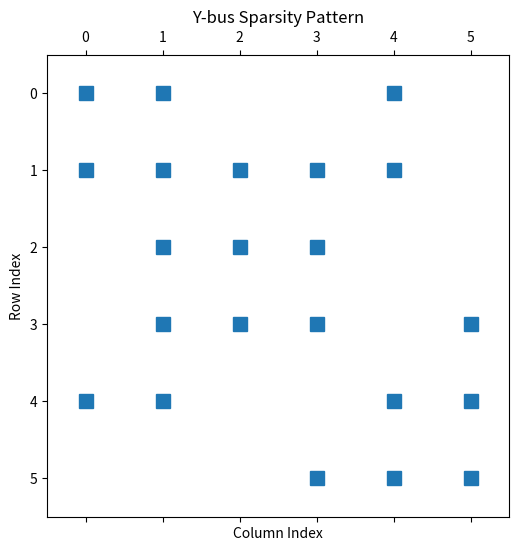
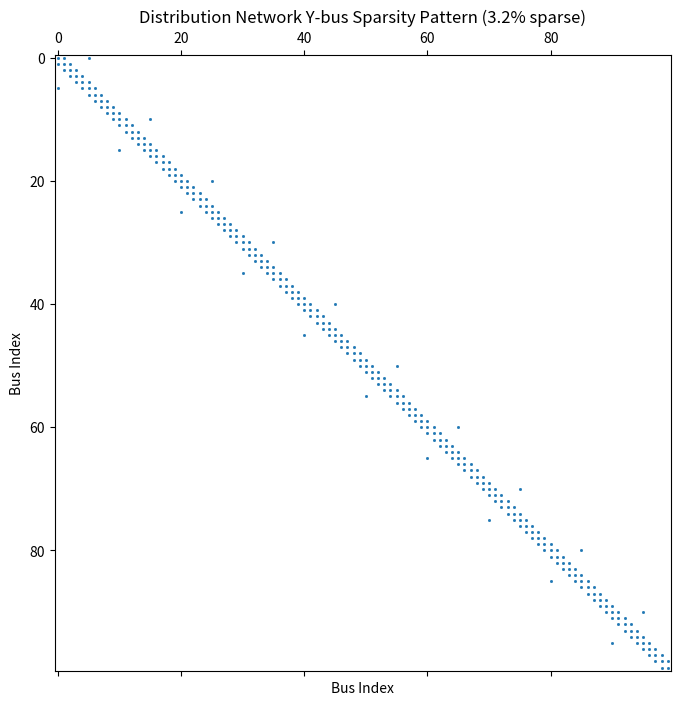

Recreate these plots in Python, in order. (Note: this script raises an exception after producing the figures.)
import numpy as np
import scipy.sparse as sp
from scipy.sparse import linalg as sp_linalg
import time
import matplotlib.pyplot as plt

# Set random seed for reproducibility
np.random.seed(42)

# Compare memory usage: dense vs sparse
# Simulate a power system network matrix
n_buses = 1000
avg_connections = 3  # Average connections per bus

# Create a sparse connection pattern
# Each bus connects to avg_connections other buses
connections = []
for i in range(n_buses):
    # Connect to nearby buses
    for j in range(1, avg_connections + 1):
        if i + j < n_buses:
            connections.append((i, i + j))
            connections.append((i + j, i))  # Symmetric

# Remove duplicates
connections = list(set(connections))
n_connections = len(connections)

print(f"Network Statistics:")
print(f"Number of buses: {n_buses}")
print(f"Number of connections: {n_connections}")
print(f"Sparsity: {n_connections / (n_buses * n_buses) * 100:.2f}%")

# Create dense matrix
dense_matrix = np.zeros((n_buses, n_buses))
for i, j in connections:
    dense_matrix[i, j] = np.random.uniform(0.01, 0.1)

# Create sparse matrix
row_ind = [c[0] for c in connections]
col_ind = [c[1] for c in connections]
data = np.random.uniform(0.01, 0.1, n_connections)
sparse_matrix = sp.csr_matrix((data, (row_ind, col_ind)), 
                             shape=(n_buses, n_buses))

# Compare memory usage
dense_memory = dense_matrix.nbytes / 1024 / 1024  # MB
sparse_memory = (sparse_matrix.data.nbytes + 
                sparse_matrix.indices.nbytes + 
                sparse_matrix.indptr.nbytes) / 1024 / 1024  # MB

print(f"\nMemory Usage:")
print(f"Dense matrix: {dense_memory:.2f} MB")
print(f"Sparse matrix: {sparse_memory:.2f} MB")
print(f"Memory savings: {(1 - sparse_memory/dense_memory)*100:.1f}%")

# Different sparse matrix formats for different purposes
# Small example for visualization
n = 5
# Y-bus like structure: diagonal dominant with few off-diagonal elements
row = [0, 0, 1, 1, 1, 2, 2, 2, 3, 3, 3, 4, 4]
col = [0, 1, 0, 1, 2, 1, 2, 3, 2, 3, 4, 3, 4]
data = [3, -1, -1, 4, -2, -2, 5, -1, -1, 4, -2, -2, 3]

# Create different formats
coo = sp.coo_matrix((data, (row, col)), shape=(n, n))
csr = coo.tocsr()  # Compressed Sparse Row
csc = coo.tocsc()  # Compressed Sparse Column
dok = coo.todok()  # Dictionary of Keys
lil = coo.tolil()  # List of Lists

print("Sparse Matrix Formats:")
print("\n1. COO (Coordinate) Format:")
print(f"   Data: {coo.data}")
print(f"   Row indices: {coo.row}")
print(f"   Col indices: {coo.col}")

print("\n2. CSR (Compressed Sparse Row) Format:")
print(f"   Data: {csr.data}")
print(f"   Indices: {csr.indices}")
print(f"   Indptr: {csr.indptr}")

print("\n3. DOK (Dictionary of Keys) Format:")
print(f"   Dictionary: {dict(dok)}")

print("\nDense representation:")
print(csr.toarray())

# Format comparison for different operations
print("\nBest format for different operations:")
print("- Matrix construction: COO or DOK")
print("- Matrix-vector multiplication: CSR or CSC")
print("- Row slicing: CSR")
print("- Column slicing: CSC")
print("- Element-wise operations: COO")

# Building Y-bus matrix incrementally
# Typical pattern in power system analysis

def build_ybus_sparse(bus_data, branch_data):
    """
    Build Y-bus matrix using sparse format.
    bus_data: list of bus indices
    branch_data: list of (from_bus, to_bus, admittance)
    """
    n = len(bus_data)
    
    # Use DOK format for incremental construction
    ybus = sp.dok_matrix((n, n), dtype=complex)
    
    # Add branch admittances
    for from_bus, to_bus, y in branch_data:
        # Off-diagonal elements
        ybus[from_bus, to_bus] -= y
        ybus[to_bus, from_bus] -= y
        # Diagonal elements
        ybus[from_bus, from_bus] += y
        ybus[to_bus, to_bus] += y
    
    # Convert to CSR for efficient operations
    return ybus.tocsr()

# Example: 6-bus system
buses = list(range(6))
branches = [
    (0, 1, 2.0 - 6.0j),
    (0, 4, 1.0 - 3.0j),
    (1, 2, 1.5 - 4.5j),
    (1, 3, 1.0 - 3.0j),
    (1, 4, 0.5 - 1.5j),
    (2, 3, 2.0 - 6.0j),
    (3, 5, 1.0 - 3.0j),
    (4, 5, 1.5 - 4.5j)
]

ybus_sparse = build_ybus_sparse(buses, branches)

print("Y-bus matrix (sparse):")
print(f"Shape: {ybus_sparse.shape}")
print(f"Non-zero elements: {ybus_sparse.nnz}")
print(f"Sparsity: {ybus_sparse.nnz / (ybus_sparse.shape[0]**2) * 100:.1f}%")

# Visualize sparsity pattern
plt.figure(figsize=(6, 6))
plt.spy(ybus_sparse, markersize=10)
plt.title('Y-bus Sparsity Pattern')
plt.xlabel('Column Index')
plt.ylabel('Row Index')
plt.show()

# Show a few elements
print("\nSample elements:")
print(f"Y[0,0] = {ybus_sparse[0,0]:.3f}")
print(f"Y[0,1] = {ybus_sparse[0,1]:.3f}")
print(f"Y[1,1] = {ybus_sparse[1,1]:.3f}")

# Solution to Exercise 1
n_buses = 100

# Generate branch data
branches = []

# Main feeder connections
for i in range(n_buses - 1):
    r = np.random.uniform(0.01, 0.05)
    x = np.random.uniform(0.03, 0.10)
    z = r + 1j*x
    y = 1/z  # Admittance
    branches.append((i, i+1, y))

# Lateral connections
for i in range(0, n_buses-5, 10):
    r = np.random.uniform(0.01, 0.05)
    x = np.random.uniform(0.03, 0.10)
    z = r + 1j*x
    y = 1/z
    branches.append((i, i+5, y))

print(f"Distribution Network:")
print(f"Number of buses: {n_buses}")
print(f"Number of branches: {len(branches)}")

# Build Y-bus matrix
ybus = sp.dok_matrix((n_buses, n_buses), dtype=complex)

for from_bus, to_bus, y in branches:
    ybus[from_bus, to_bus] -= y
    ybus[to_bus, from_bus] -= y
    ybus[from_bus, from_bus] += y
    ybus[to_bus, to_bus] += y

# Convert to CSR
ybus_csr = ybus.tocsr()

# Analyze sparsity
nnz = ybus_csr.nnz
total_elements = n_buses * n_buses
sparsity = nnz / total_elements * 100

print(f"\nSparsity Analysis:")
print(f"Non-zero elements: {nnz}")
print(f"Total elements: {total_elements}")
print(f"Sparsity: {sparsity:.2f}%")
print(f"Average connections per bus: {nnz / n_buses:.1f}")

# Memory comparison
# Dense matrix
dense_size = n_buses * n_buses * 16  # 16 bytes for complex128
# Sparse matrix (approximate)
sparse_size = nnz * 16 + nnz * 4 + (n_buses + 1) * 4  # data + indices + indptr

print(f"\nMemory Usage:")
print(f"Dense matrix: {dense_size / 1024:.1f} KB")
print(f"Sparse matrix: {sparse_size / 1024:.1f} KB")
print(f"Memory savings: {(1 - sparse_size/dense_size)*100:.1f}%")

# Visualize sparsity pattern
plt.figure(figsize=(8, 8))
plt.spy(ybus_csr, markersize=1)
plt.title(f'Distribution Network Y-bus Sparsity Pattern ({sparsity:.1f}% sparse)')
plt.xlabel('Bus Index')
plt.ylabel('Bus Index')
plt.show()

# Compare sparse vs dense matrix-vector multiplication
# This is fundamental for power flow iterations

# Create a larger test case
n = 500
density = 0.01  # 1% non-zero elements

# Generate random sparse matrix
A_sparse = sp.random(n, n, density=density, format='csr')
A_dense = A_sparse.toarray()

# Random vector
x = np.random.randn(n)

# Time sparse multiplication
start = time.time()
for _ in range(100):
    y_sparse = A_sparse @ x
sparse_time = time.time() - start

# Time dense multiplication
start = time.time()
for _ in range(100):
    y_dense = A_dense @ x
dense_time = time.time() - start

print(f"Matrix-Vector Multiplication ({n}×{n} matrix, {density*100:.1f}% density):")
print(f"Sparse: {sparse_time*1000:.2f} ms")
print(f"Dense: {dense_time*1000:.2f} ms")
print(f"Speedup: {dense_time/sparse_time:.1f}x")
print(f"\nResults match: {np.allclose(y_sparse, y_dense)}")

# Analyze operation count
flops_dense = 2 * n * n  # Multiplications and additions
flops_sparse = 2 * A_sparse.nnz
print(f"\nOperation count:")
print(f"Dense: {flops_dense:,} FLOPs")
print(f"Sparse: {flops_sparse:,} FLOPs")
print(f"Reduction: {(1 - flops_sparse/flops_dense)*100:.1f}%")

# Solving Ax = b with sparse matrices
# Essential for power flow and state estimation

# Create a symmetric positive definite sparse matrix
# (like those in power system optimization)
n = 200
# Create a random sparse matrix
A_temp = sp.random(n, n, density=0.05, format='csr')
# Make it symmetric positive definite
A_sparse = A_temp @ A_temp.T + sp.eye(n) * 10
A_dense = A_sparse.toarray()

# Right-hand side
b = np.random.randn(n)

# Method 1: Direct sparse solver
start = time.time()
x_sparse_direct = sp_linalg.spsolve(A_sparse, b)
time_sparse_direct = time.time() - start

# Method 2: Sparse LU decomposition
start = time.time()
lu = sp_linalg.splu(A_sparse.tocsc())
x_sparse_lu = lu.solve(b)
time_sparse_lu = time.time() - start

# Method 3: Dense solver (for comparison)
start = time.time()
x_dense = np.linalg.solve(A_dense, b)
time_dense = time.time() - start

print(f"Solving {n}×{n} linear system:")
print(f"Sparse direct: {time_sparse_direct*1000:.2f} ms")
print(f"Sparse LU: {time_sparse_lu*1000:.2f} ms")
print(f"Dense: {time_dense*1000:.2f} ms")
print(f"\nSpeedup (sparse direct vs dense): {time_dense/time_sparse_direct:.1f}x")

# Verify solutions
print(f"\nSolution verification:")
print(f"Sparse direct vs dense: {np.allclose(x_sparse_direct, x_dense)}")
print(f"Sparse LU vs dense: {np.allclose(x_sparse_lu, x_dense)}")

# Residual analysis
residual_sparse = np.linalg.norm(A_sparse @ x_sparse_direct - b)
residual_dense = np.linalg.norm(A_dense @ x_dense - b)
print(f"\nResiduals:")
print(f"Sparse: {residual_sparse:.2e}")
print(f"Dense: {residual_dense:.2e}")

# Iterative methods for very large systems
# Used when direct methods become impractical

# Create a larger system
n = 1000
# Diagonally dominant sparse matrix (convergence guaranteed)
A = sp.random(n, n, density=0.01, format='csr')
A = A @ A.T  # Make symmetric
A = A + sp.eye(n) * (np.abs(A).sum(axis=1).max() + 1)  # Ensure diagonal dominance

b = np.random.randn(n)

# Compare different iterative methods
methods = [
    ('CG', sp_linalg.cg),         # Conjugate Gradient
    ('GMRES', sp_linalg.gmres),   # Generalized Minimal Residual
    ('BiCGSTAB', sp_linalg.bicgstab)  # Bi-Conjugate Gradient Stabilized
]

print(f"Iterative Solvers for {n}×{n} system:")
print(f"Matrix density: {A.nnz / (n*n) * 100:.2f}%\n")

x_ref = sp_linalg.spsolve(A, b)  # Reference solution

for name, solver in methods:
    start = time.time()
    x, info = solver(A, b, tol=1e-8, maxiter=100)
    elapsed = time.time() - start
    
    if info == 0:
        error = np.linalg.norm(x - x_ref) / np.linalg.norm(x_ref)
        residual = np.linalg.norm(A @ x - b)
        print(f"{name:10s}: {elapsed*1000:6.2f} ms, error: {error:.2e}, residual: {residual:.2e}")
    else:
        print(f"{name:10s}: Failed to converge (info={info})")

# Demonstrate preconditioning effect
print("\nWith Preconditioning:")
# Simple diagonal preconditioner
M = sp.diags(1.0 / A.diagonal())

start = time.time()
x_precond, info = sp_linalg.cg(A, b, M=M, tol=1e-8, maxiter=100)
elapsed_precond = time.time() - start

if info == 0:
    error = np.linalg.norm(x_precond - x_ref) / np.linalg.norm(x_ref)
    print(f"CG with preconditioner: {elapsed_precond*1000:.2f} ms, error: {error:.2e}")

# Solution to Exercise 2
np.random.seed(123)
n_buses = 50
avg_connections = 3

# Create random connections
connections = set()
for i in range(n_buses):
    # Connect to random buses
    n_conn = np.random.poisson(avg_connections)
    for _ in range(n_conn):
        j = np.random.randint(0, n_buses)
        if i != j:
            connections.add((min(i,j), max(i,j)))

connections = list(connections)
print(f"DC Power Flow Problem:")
print(f"Buses: {n_buses}")
print(f"Lines: {len(connections)}")

# Build B matrix
B = sp.dok_matrix((n_buses, n_buses))

for i, j in connections:
    b_ij = np.random.uniform(5, 20)  # Susceptance
    B[i, j] -= b_ij
    B[j, i] -= b_ij
    B[i, i] += b_ij
    B[j, j] += b_ij

B = B.tocsr()

# Power injections (exclude slack bus)
P = np.random.uniform(-1, 1, n_buses)
P[0] = 0  # Slack bus

# Remove slack bus from system
B_reduced = B[1:, 1:]
P_reduced = P[1:]

print(f"\nSystem matrix: {B_reduced.shape}")
print(f"Sparsity: {B_reduced.nnz / (B_reduced.shape[0]**2) * 100:.1f}%")

# Method 1: Direct solver
start = time.time()
theta_direct = sp_linalg.spsolve(B_reduced, P_reduced)
time_direct = time.time() - start

# Method 2: CG solver
start = time.time()
theta_cg, info_cg = sp_linalg.cg(B_reduced, P_reduced, tol=1e-10)
time_cg = time.time() - start

# Method 3: LU decomposition
start = time.time()
lu = sp_linalg.splu(B_reduced.tocsc())
theta_lu = lu.solve(P_reduced)
time_lu = time.time() - start

print(f"\nSolution times:")
print(f"Direct: {time_direct*1000:.3f} ms")
print(f"CG: {time_cg*1000:.3f} ms (converged: {info_cg == 0})")
print(f"LU: {time_lu*1000:.3f} ms")

# Verify solutions
print(f"\nSolution verification:")
print(f"Direct vs CG: max diff = {np.max(np.abs(theta_direct - theta_cg)):.2e}")
print(f"Direct vs LU: max diff = {np.max(np.abs(theta_direct - theta_lu)):.2e}")

# Check power balance
theta_full = np.zeros(n_buses)
theta_full[1:] = theta_direct

# Calculate flows and verify power balance
P_calc = B @ theta_full
P[0] = P_calc[0]  # Slack bus power

print(f"\nPower balance check:")
print(f"Total generation: {P[P>0].sum():.3f} p.u.")
print(f"Total load: {-P[P<0].sum():.3f} p.u.")
print(f"Mismatch: {P.sum():.2e} p.u.")

# LU factorization for repeated solutions
# Common in power flow where we solve with same matrix, different RHS

# Create a test matrix (simplified Y-bus)
n = 10
Y = sp.random(n, n, density=0.3, format='csr')
Y = Y + Y.T  # Make symmetric
Y = Y + sp.eye(n) * 5  # Ensure non-singular

# Multiple right-hand sides (different current injections)
n_cases = 100
I_injections = np.random.randn(n, n_cases) + 1j * np.random.randn(n, n_cases)

print("Solving multiple right-hand sides:")
print(f"Matrix size: {n}×{n}")
print(f"Number of RHS vectors: {n_cases}\n")

# Method 1: Solve each independently
start = time.time()
V_independent = np.zeros((n, n_cases), dtype=complex)
for i in range(n_cases):
    V_independent[:, i] = sp_linalg.spsolve(Y, I_injections[:, i])
time_independent = time.time() - start

# Method 2: LU factorization once, solve multiple times
start = time.time()
lu = sp_linalg.splu(Y.tocsc())
time_factor = time.time() - start

start = time.time()
V_lu = np.zeros((n, n_cases), dtype=complex)
for i in range(n_cases):
    V_lu[:, i] = lu.solve(I_injections[:, i])
time_solve = time.time() - start

print(f"Independent solutions: {time_independent*1000:.1f} ms")
print(f"LU factorization: {time_factor*1000:.1f} ms")
print(f"LU back-substitution: {time_solve*1000:.1f} ms")
print(f"Total LU time: {(time_factor + time_solve)*1000:.1f} ms")
print(f"\nSpeedup: {time_independent/(time_factor + time_solve):.1f}x")

# Verify results
print(f"\nResults match: {np.allclose(V_independent, V_lu)}")

# Analyze LU factors
print(f"\nLU factorization analysis:")
print(f"Original matrix non-zeros: {Y.nnz}")
print(f"L factor non-zeros: {lu.L.nnz}")
print(f"U factor non-zeros: {lu.U.nnz}")
print(f"Fill-in: {(lu.L.nnz + lu.U.nnz - Y.nnz) / Y.nnz * 100:.1f}%")

# Understanding condition numbers and their impact
# Important for power flow convergence

# Create matrices with different condition numbers
n = 50

# Well-conditioned matrix
A_good = sp.random(n, n, density=0.1)
A_good = A_good @ A_good.T + sp.eye(n) * 10

# Poorly-conditioned matrix
A_bad = sp.random(n, n, density=0.1)
A_bad = A_bad @ A_bad.T + sp.eye(n) * 0.001

# Calculate condition numbers
cond_good = np.linalg.cond(A_good.toarray())
cond_bad = np.linalg.cond(A_bad.toarray())

print("Matrix Conditioning Analysis:")
print(f"Well-conditioned matrix: κ = {cond_good:.2e}")
print(f"Poorly-conditioned matrix: κ = {cond_bad:.2e}")

# Test sensitivity to perturbations
b = np.random.randn(n)
x_good = sp_linalg.spsolve(A_good, b)
x_bad = sp_linalg.spsolve(A_bad, b)

# Add small perturbation to b
delta_b = np.random.randn(n) * 1e-6
b_perturbed = b + delta_b

x_good_pert = sp_linalg.spsolve(A_good, b_perturbed)
x_bad_pert = sp_linalg.spsolve(A_bad, b_perturbed)

# Calculate relative changes
rel_change_b = np.linalg.norm(delta_b) / np.linalg.norm(b)
rel_change_x_good = np.linalg.norm(x_good_pert - x_good) / np.linalg.norm(x_good)
rel_change_x_bad = np.linalg.norm(x_bad_pert - x_bad) / np.linalg.norm(x_bad)

print(f"\nPerturbation Analysis:")
print(f"Relative change in b: {rel_change_b:.2e}")
print(f"Relative change in x (good): {rel_change_x_good:.2e}")
print(f"Relative change in x (bad): {rel_change_x_bad:.2e}")
print(f"\nAmplification factor (good): {rel_change_x_good/rel_change_b:.1f}")
print(f"Amplification factor (bad): {rel_change_x_bad/rel_change_b:.1f}")

# Iterative refinement for ill-conditioned systems
def iterative_refinement(A, b, x0, max_iter=5):
    """Improve solution accuracy through iterative refinement"""
    x = x0.copy()
    for i in range(max_iter):
        r = b - A @ x
        delta_x = sp_linalg.spsolve(A, r)
        x = x + delta_x
        if np.linalg.norm(delta_x) < 1e-10:
            break
    return x, i+1

# Apply to poorly-conditioned system
x_refined, iterations = iterative_refinement(A_bad, b, x_bad)
residual_original = np.linalg.norm(A_bad @ x_bad - b)
residual_refined = np.linalg.norm(A_bad @ x_refined - b)

print(f"\nIterative Refinement:")
print(f"Original residual: {residual_original:.2e}")
print(f"Refined residual: {residual_refined:.2e}")
print(f"Improvement factor: {residual_original/residual_refined:.1f}")
print(f"Iterations: {iterations}")

# Eigenvalue analysis for system stability
# Used in small-signal stability studies

# Create a state matrix for a simple power system model
# 2-state model per generator: angle and speed
n_gen = 3
n_states = 2 * n_gen

# System parameters
H = np.array([5.0, 4.0, 3.0])  # Inertia constants
D = np.array([1.0, 0.8, 1.2])  # Damping coefficients

# Simplified state matrix (demonstration)
A = np.zeros((n_states, n_states))

# Fill state matrix
for i in range(n_gen):
    # Speed-angle relationship
    A[2*i, 2*i+1] = 377.0  # 2*pi*60 rad/s
    # Damping
    A[2*i+1, 2*i+1] = -D[i] / (2*H[i])
    # Synchronizing torque (simplified)
    A[2*i+1, 2*i] = -1.0 / (2*H[i])

# Add coupling between generators
coupling = 0.5
for i in range(n_gen):
    for j in range(n_gen):
        if i != j:
            A[2*i+1, 2*j] = coupling / (2*H[i])

print("Small-Signal Stability Analysis")
print(f"System: {n_gen} generators, {n_states} states\n")

# Calculate eigenvalues
eigenvalues, eigenvectors = np.linalg.eig(A)

# Analyze stability
print("Eigenvalue Analysis:")
print("Mode   Real Part   Imag Part   Frequency(Hz)   Damping(%)   Stability")
print("=" * 70)

for i, eigval in enumerate(eigenvalues):
    real_part = eigval.real
    imag_part = eigval.imag
    
    if abs(imag_part) > 1e-6:  # Oscillatory mode
        frequency = abs(imag_part) / (2 * np.pi)
        damping = -real_part / abs(eigval) * 100
        stability = "Stable" if real_part < 0 else "UNSTABLE"
    else:  # Non-oscillatory mode
        frequency = 0
        damping = 100 if real_part < 0 else 0
        stability = "Stable" if real_part < 0 else "UNSTABLE"
    
    print(f"{i+1:4d}   {real_part:9.4f}   {imag_part:9.4f}   {frequency:11.3f}   "
          f"{damping:9.1f}   {stability}")

# Participation factors
print("\nParticipation Factors (dominant modes):")
# Find oscillatory modes
osc_modes = np.where(np.abs(eigenvalues.imag) > 1e-6)[0]

if len(osc_modes) > 0:
    mode = osc_modes[0]  # First oscillatory mode
    eigvec = eigenvectors[:, mode]
    
    # Normalize by maximum
    participation = np.abs(eigvec) / np.max(np.abs(eigvec))
    
    print(f"\nMode {mode+1} participation:")
    for i in range(n_gen):
        angle_part = participation[2*i]
        speed_part = participation[2*i+1]
        print(f"Generator {i+1}: angle={angle_part:.3f}, speed={speed_part:.3f}")

# Solution to Exercise 3
# Single machine infinite bus model
# States: [delta, omega] (angle and speed deviation)

# Fixed parameters
H = 5.0  # Inertia constant
omega_s = 377.0  # Synchronous speed (rad/s)
P_max = 1.0  # Maximum power transfer
delta_0 = np.pi/6  # Initial operating angle (30 degrees)

# Linearized synchronizing torque coefficient
K_s = P_max * np.cos(delta_0)

# Vary damping
D_values = np.linspace(0.5, 2.0, 50)
eigenvalues_all = []

for D in D_values:
    # State matrix
    A = np.array([
        [0, omega_s],
        [-K_s/(2*H), -D/(2*H)]
    ])
    
    eigvals = np.linalg.eigvals(A)
    eigenvalues_all.append(eigvals)

eigenvalues_all = np.array(eigenvalues_all)

# Plot eigenvalue trajectories
plt.figure(figsize=(10, 8))

# Plot in complex plane
plt.subplot(2, 2, 1)
plt.plot(eigenvalues_all[:, 0].real, eigenvalues_all[:, 0].imag, 'b-', linewidth=2)
plt.plot(eigenvalues_all[:, 1].real, eigenvalues_all[:, 1].imag, 'r-', linewidth=2)
plt.axhline(y=0, color='k', linestyle='--', alpha=0.3)
plt.axvline(x=0, color='k', linestyle='--', alpha=0.3)
plt.xlabel('Real Part')
plt.ylabel('Imaginary Part')
plt.title('Eigenvalue Trajectories')
plt.grid(True, alpha=0.3)

# Damping ratio vs D
plt.subplot(2, 2, 2)
damping_ratios = []
frequencies = []

for eigvals in eigenvalues_all:
    if np.abs(eigvals[0].imag) > 1e-6:  # Oscillatory
        damping_ratio = -eigvals[0].real / np.abs(eigvals[0])
        frequency = np.abs(eigvals[0].imag) / (2 * np.pi)
    else:  # Critically or over-damped
        damping_ratio = 1.0
        frequency = 0
    damping_ratios.append(damping_ratio)
    frequencies.append(frequency)

plt.plot(D_values, damping_ratios, 'g-', linewidth=2)
plt.axhline(y=0.707, color='r', linestyle='--', label='ζ = 0.707')
plt.xlabel('Damping Coefficient D')
plt.ylabel('Damping Ratio ζ')
plt.title('Damping Ratio vs Damping Coefficient')
plt.grid(True, alpha=0.3)
plt.legend()

# Frequency vs D
plt.subplot(2, 2, 3)
plt.plot(D_values, frequencies, 'm-', linewidth=2)
plt.xlabel('Damping Coefficient D')
plt.ylabel('Oscillation Frequency (Hz)')
plt.title('Natural Frequency vs Damping')
plt.grid(True, alpha=0.3)

# Real parts vs D
plt.subplot(2, 2, 4)
plt.plot(D_values, eigenvalues_all[:, 0].real, 'b-', linewidth=2, label='λ₁')
plt.plot(D_values, eigenvalues_all[:, 1].real, 'r-', linewidth=2, label='λ₂')
plt.axhline(y=0, color='k', linestyle='--', alpha=0.3)
plt.xlabel('Damping Coefficient D')
plt.ylabel('Real Part of Eigenvalue')
plt.title('Stability vs Damping')
plt.grid(True, alpha=0.3)
plt.legend()

plt.tight_layout()
plt.show()

# Find critical damping
critical_idx = np.where(np.array(frequencies) < 0.01)[0]
if len(critical_idx) > 0:
    D_critical = D_values[critical_idx[0]]
    print(f"Critical damping occurs at D ≈ {D_critical:.3f}")
    
    # Theoretical critical damping
    D_critical_theory = 2 * np.sqrt(2 * H * K_s)
    print(f"Theoretical critical damping: D = {D_critical_theory:.3f}")
    print(f"Error: {abs(D_critical - D_critical_theory):.3f}")

# Understanding memory layout impact on performance
n = 1000
m = 1000

# Create test matrices
A = np.random.randn(n, m)
B = np.random.randn(m, n)

# Row-major (C-order) vs Column-major (Fortran-order)
A_C = np.ascontiguousarray(A)  # C-order
A_F = np.asfortranarray(A)     # Fortran-order

print("Memory Layout Performance:")
print(f"Matrix shape: {A.shape}")

# Test 1: Row-wise operations
print("\n1. Row-wise sum:")
# C-order (row-major)
start = time.time()
for _ in range(10):
    row_sum_C = A_C.sum(axis=1)
time_C = time.time() - start

# F-order (column-major)
start = time.time()
for _ in range(10):
    row_sum_F = A_F.sum(axis=1)
time_F = time.time() - start

print(f"   C-order: {time_C*1000:.2f} ms")
print(f"   F-order: {time_F*1000:.2f} ms")
print(f"   Speedup: {time_F/time_C:.2f}x")

# Test 2: Column-wise operations
print("\n2. Column-wise sum:")
# C-order
start = time.time()
for _ in range(10):
    col_sum_C = A_C.sum(axis=0)
time_C = time.time() - start

# F-order
start = time.time()
for _ in range(10):
    col_sum_F = A_F.sum(axis=0)
time_F = time.time() - start

print(f"   C-order: {time_C*1000:.2f} ms")
print(f"   F-order: {time_F*1000:.2f} ms")
print(f"   Speedup: {time_C/time_F:.2f}x")

# Test 3: Matrix multiplication
print("\n3. Matrix multiplication (A @ B):")
# Default
start = time.time()
C1 = A @ B
time_default = time.time() - start

# Optimized order
start = time.time()
C2 = np.ascontiguousarray(A) @ np.asfortranarray(B)
time_optimized = time.time() - start

print(f"   Default: {time_default*1000:.2f} ms")
print(f"   Optimized: {time_optimized*1000:.2f} ms")
print(f"   Speedup: {time_default/time_optimized:.2f}x")

# Vectorizing power system calculations
# Example: Calculate power losses for all lines

# Network data
n_lines = 1000
V_from = np.random.uniform(0.95, 1.05, n_lines) * np.exp(1j * np.random.uniform(-0.1, 0.1, n_lines))
V_to = np.random.uniform(0.95, 1.05, n_lines) * np.exp(1j * np.random.uniform(-0.1, 0.1, n_lines))
Y_lines = np.random.uniform(5, 20, n_lines) - 1j * np.random.uniform(15, 60, n_lines)

print(f"Power Loss Calculation for {n_lines} lines:")

# Method 1: Loop-based (slow)
def calculate_losses_loop(V_from, V_to, Y_lines):
    losses = np.zeros(len(V_from))
    for i in range(len(V_from)):
        I = (V_from[i] - V_to[i]) * Y_lines[i]
        losses[i] = np.real(I * np.conj(I) / Y_lines[i])
    return losses

# Method 2: Vectorized
def calculate_losses_vectorized(V_from, V_to, Y_lines):
    I = (V_from - V_to) * Y_lines
    return np.real(I * np.conj(I) / Y_lines)

# Method 3: Optimized vectorized
def calculate_losses_optimized(V_from, V_to, Y_lines):
    V_diff = V_from - V_to
    I_squared = np.abs(V_diff)**2 * np.abs(Y_lines)**2
    return I_squared / np.abs(Y_lines)

# Time comparison
start = time.time()
losses_loop = calculate_losses_loop(V_from, V_to, Y_lines)
time_loop = time.time() - start

start = time.time()
losses_vec = calculate_losses_vectorized(V_from, V_to, Y_lines)
time_vec = time.time() - start

start = time.time()
losses_opt = calculate_losses_optimized(V_from, V_to, Y_lines)
time_opt = time.time() - start

print(f"\nLoop-based: {time_loop*1000:.2f} ms")
print(f"Vectorized: {time_vec*1000:.2f} ms (speedup: {time_loop/time_vec:.1f}x)")
print(f"Optimized: {time_opt*1000:.2f} ms (speedup: {time_loop/time_opt:.1f}x)")

# Verify results
print(f"\nResults match:")
print(f"Loop vs vectorized: {np.allclose(losses_loop, losses_vec)}")
print(f"Loop vs optimized: {np.allclose(losses_loop, losses_opt, rtol=1e-5)}")

# Total system losses
print(f"\nTotal system losses: {np.sum(losses_vec):.2f} MW")

# Leveraging optimized NumPy functions
# Example: Finding constrained generators

# Generator data
n_gen = 100
P_min = np.random.uniform(10, 50, n_gen)
P_max = P_min + np.random.uniform(50, 200, n_gen)
P_current = np.random.uniform(0, 1, n_gen) * (P_max - P_min) + P_min

# Add some generators at limits
P_current[::10] = P_min[::10]  # Every 10th at min
P_current[5::10] = P_max[5::10]  # Every 10th at max

print("Finding Constrained Generators:")

# Method 1: Loop with conditions
def find_constrained_loop(P_current, P_min, P_max, tol=1e-6):
    at_min = []
    at_max = []
    unconstrained = []
    
    for i in range(len(P_current)):
        if abs(P_current[i] - P_min[i]) < tol:
            at_min.append(i)
        elif abs(P_current[i] - P_max[i]) < tol:
            at_max.append(i)
        else:
            unconstrained.append(i)
    
    return at_min, at_max, unconstrained

# Method 2: NumPy boolean indexing
def find_constrained_numpy(P_current, P_min, P_max, tol=1e-6):
    at_min = np.where(np.abs(P_current - P_min) < tol)[0]
    at_max = np.where(np.abs(P_current - P_max) < tol)[0]
    constrained = np.concatenate([at_min, at_max])
    unconstrained = np.setdiff1d(np.arange(len(P_current)), constrained)
    
    return at_min, at_max, unconstrained

# Time comparison
n_runs = 1000

start = time.time()
for _ in range(n_runs):
    min1, max1, free1 = find_constrained_loop(P_current, P_min, P_max)
time_loop = time.time() - start

start = time.time()
for _ in range(n_runs):
    min2, max2, free2 = find_constrained_numpy(P_current, P_min, P_max)
time_numpy = time.time() - start

print(f"\nLoop method: {time_loop*1000:.2f} ms")
print(f"NumPy method: {time_numpy*1000:.2f} ms")
print(f"Speedup: {time_loop/time_numpy:.1f}x")

print(f"\nResults:")
print(f"Generators at min: {len(min2)}")
print(f"Generators at max: {len(max2)}")
print(f"Unconstrained: {len(free2)}")

# Additional analysis using NumPy functions
margin_to_max = P_max - P_current
margin_to_min = P_current - P_min

print(f"\nMargin Analysis:")
print(f"Average upward margin: {np.mean(margin_to_max):.1f} MW")
print(f"Average downward margin: {np.mean(margin_to_min):.1f} MW")
print(f"Total upward reserve: {np.sum(margin_to_max):.0f} MW")
print(f"Total downward reserve: {np.sum(margin_to_min):.0f} MW")

# Generators close to limits
threshold = 5.0  # MW
near_max = np.sum(margin_to_max < threshold)
near_min = np.sum(margin_to_min < threshold)
print(f"\nGenerators within {threshold} MW of limits:")
print(f"Near max: {near_max}")
print(f"Near min: {near_min}")

# Solution to Exercise 4
n = 100
density = 0.05

# Create Y-bus
Y_sparse = sp.random(n, n, density=density, dtype=complex)
Y_sparse = Y_sparse + Y_sparse.T  # Make symmetric
# Make diagonally dominant
for i in range(n):
    Y_sparse[i, i] = np.sum(np.abs(Y_sparse[i, :])) + 1

Y_dense = Y_sparse.toarray()

# Voltage data
V_mag = np.random.uniform(0.95, 1.05, n)
V_angle = np.random.uniform(-0.2, 0.2, n)
V_complex = V_mag * np.exp(1j * V_angle)

# Specified power
P_spec = np.random.uniform(-2, 2, n)
P_spec[0] = 0  # Slack bus

print("Power Flow Mismatch Calculation:")
print(f"System: {n} buses, {Y_sparse.nnz} non-zero Y-bus elements\n")

# Method 1: Loop-based
def mismatch_loop(V_complex, Y, P_spec):
    n = len(V_complex)
    P_calc = np.zeros(n)
    
    for i in range(n):
        for j in range(n):
            if Y[i, j] != 0:
                P_calc[i] += np.real(V_complex[i] * np.conj(Y[i, j] * V_complex[j]))
    
    return P_spec - P_calc

# Method 2: Basic vectorized
def mismatch_vectorized(V_complex, Y, P_spec):
    S_calc = V_complex * np.conj(Y @ V_complex)
    P_calc = S_calc.real
    return P_spec - P_calc

# Method 3: Optimized with sparse
def mismatch_optimized(V_complex, Y_sparse, P_spec):
    # Use sparse matrix multiplication
    I_calc = Y_sparse @ V_complex
    S_calc = V_complex * np.conj(I_calc)
    return P_spec - S_calc.real

# Time comparison
n_runs = 10

# Loop method (only run once due to slowness)
start = time.time()
mismatch1 = mismatch_loop(V_complex, Y_dense, P_spec)
time_loop = time.time() - start

# Vectorized method
start = time.time()
for _ in range(n_runs):
    mismatch2 = mismatch_vectorized(V_complex, Y_dense, P_spec)
time_vec = (time.time() - start) / n_runs

# Optimized method
start = time.time()
for _ in range(n_runs):
    mismatch3 = mismatch_optimized(V_complex, Y_sparse, P_spec)
time_opt = (time.time() - start) / n_runs

print(f"Performance Comparison:")
print(f"Loop-based: {time_loop*1000:.2f} ms")
print(f"Vectorized: {time_vec*1000:.2f} ms (speedup: {time_loop/time_vec:.1f}x)")
print(f"Optimized: {time_opt*1000:.2f} ms (speedup: {time_loop/time_opt:.1f}x)")

# Verify correctness
print(f"\nVerification:")
print(f"Loop vs vectorized: max diff = {np.max(np.abs(mismatch1 - mismatch2)):.2e}")
print(f"Loop vs optimized: max diff = {np.max(np.abs(mismatch1 - mismatch3)):.2e}")

# Analyze mismatches
print(f"\nMismatch Statistics:")
print(f"Maximum mismatch: {np.max(np.abs(mismatch3)):.3f} p.u.")
print(f"Average mismatch: {np.mean(np.abs(mismatch3)):.3f} p.u.")
print(f"RMS mismatch: {np.sqrt(np.mean(mismatch3**2)):.3f} p.u.")

# Memory usage comparison
print(f"\nMemory Usage:")
print(f"Dense Y-bus: {Y_dense.nbytes / 1024:.1f} KB")
print(f"Sparse Y-bus: {(Y_sparse.data.nbytes + Y_sparse.indices.nbytes + Y_sparse.indptr.nbytes) / 1024:.1f} KB")
print(f"Memory savings: {(1 - (Y_sparse.data.nbytes + Y_sparse.indices.nbytes + Y_sparse.indptr.nbytes) / Y_dense.nbytes) * 100:.1f}%")

# Building Jacobian matrices for Newton-Raphson
# Essential for Module 04's power flow implementation

def build_jacobian_template(n_buses, bus_types, Y_sparse):
    """
    Build Jacobian matrix structure for power flow.
    bus_types: 0=slack, 1=PV, 2=PQ
    """
    # Identify bus indices
    pq_buses = np.where(bus_types == 2)[0]
    pv_buses = np.where(bus_types == 1)[0]
    non_slack = np.concatenate([pv_buses, pq_buses])
    
    n_pq = len(pq_buses)
    n_pv = len(pv_buses)
    
    # Jacobian sub-matrices dimensions
    # J = [J11 J12]  where J11: dP/dθ, J12: dP/dV
    #     [J21 J22]        J21: dQ/dθ, J22: dQ/dV
    
    print(f"Jacobian Structure:")
    print(f"PV buses: {n_pv}, PQ buses: {n_pq}")
    print(f"J11: {n_pv + n_pq} × {n_pv + n_pq} (dP/dθ)")
    print(f"J12: {n_pv + n_pq} × {n_pq} (dP/dV)")
    print(f"J21: {n_pq} × {n_pv + n_pq} (dQ/dθ)")
    print(f"J22: {n_pq} × {n_pq} (dQ/dV)")
    
    # Determine sparsity pattern from Y-bus
    # Jacobian element (i,j) is non-zero if Y[i,j] is non-zero
    rows = []
    cols = []
    
    # J11 pattern (all non-slack buses)
    for i_idx, i in enumerate(non_slack):
        for j_idx, j in enumerate(non_slack):
            if Y_sparse[i, j] != 0:
                rows.append(i_idx)
                cols.append(j_idx)
    
    n_jacobian = len(non_slack) + n_pq
    J_pattern = sp.csr_matrix(
        (np.ones(len(rows)), (rows, cols)),
        shape=(len(non_slack), len(non_slack))
    )
    
    return J_pattern, non_slack, pq_buses

# Example system
n = 10
bus_types = np.array([0, 1, 1, 2, 2, 2, 2, 2, 2, 2])  # 1 slack, 2 PV, 7 PQ

# Create sparse Y-bus
Y_bus = sp.random(n, n, density=0.3, dtype=complex)
Y_bus = Y_bus + Y_bus.T

J_pattern, non_slack, pq_buses = build_jacobian_template(n, bus_types, Y_bus)

print(f"\nJacobian sparsity: {J_pattern.nnz / (J_pattern.shape[0]**2) * 100:.1f}%")

# Visualize Jacobian structure
plt.figure(figsize=(8, 8))
plt.spy(J_pattern, markersize=5)
plt.title('Jacobian Sparsity Pattern')
plt.xlabel('Column Index')
plt.ylabel('Row Index')

# Add grid to show sub-matrices
n_pv = np.sum(bus_types == 1)
n_pq = np.sum(bus_types == 2)
plt.axhline(y=n_pv + n_pq - 0.5, color='r', linewidth=2)
plt.axvline(x=n_pv + n_pq - 0.5, color='r', linewidth=2)
plt.text(2, 2, 'J11', fontsize=12, color='blue')
plt.text(n_pv + n_pq + 1, 2, 'J12', fontsize=12, color='blue')
plt.text(2, n_pv + n_pq + 1, 'J21', fontsize=12, color='blue')
plt.text(n_pv + n_pq + 1, n_pv + n_pq + 1, 'J22', fontsize=12, color='blue')

plt.show()

# Key numerical concepts for Module 04

# 1. Matrix reordering for sparsity preservation
from scipy.sparse import csgraph

# Create a sample sparse matrix
n = 20
A = sp.random(n, n, density=0.2, format='csr')
A = A + A.T + sp.eye(n) * 5

# Find reordering to minimize fill-in
perm = csgraph.reverse_cuthill_mckee(A)
A_reordered = A[perm][:, perm]

fig, (ax1, ax2) = plt.subplots(1, 2, figsize=(10, 4))

ax1.spy(A, markersize=3)
ax1.set_title('Original Matrix')

ax2.spy(A_reordered, markersize=3)
ax2.set_title('Reordered Matrix (RCM)')

plt.tight_layout()
plt.show()

# 2. Convergence monitoring for iterative methods
def power_iteration_with_monitoring(A, max_iter=100, tol=1e-6):
    """Power iteration to find dominant eigenvalue"""
    n = A.shape[0]
    x = np.random.randn(n)
    x = x / np.linalg.norm(x)
    
    convergence_history = []
    eigenvalue_history = []
    
    for i in range(max_iter):
        x_new = A @ x
        eigenvalue = np.dot(x, x_new)
        x_new = x_new / np.linalg.norm(x_new)
        
        # Convergence metric
        convergence = np.linalg.norm(x_new - x)
        convergence_history.append(convergence)
        eigenvalue_history.append(eigenvalue)
        
        if convergence < tol:
            break
            
        x = x_new
    
    return eigenvalue, x, convergence_history, eigenvalue_history

# Test on a small matrix
A_test = np.array([[4, 1, 1], [1, 3, 0], [1, 0, 2]])
eigval, eigvec, conv_hist, eigval_hist = power_iteration_with_monitoring(A_test)

# True eigenvalue for comparison
true_eigvals = np.linalg.eigvals(A_test)
true_dominant = np.max(np.abs(true_eigvals))

print("Power Iteration Results:")
print(f"Computed eigenvalue: {eigval:.6f}")
print(f"True dominant eigenvalue: {true_dominant:.6f}")
print(f"Error: {abs(eigval - true_dominant):.2e}")
print(f"Iterations: {len(conv_hist)}")

# Plot convergence
plt.figure(figsize=(10, 4))

plt.subplot(1, 2, 1)
plt.semilogy(conv_hist)
plt.xlabel('Iteration')
plt.ylabel('Convergence Metric')
plt.title('Convergence History')
plt.grid(True, alpha=0.3)

plt.subplot(1, 2, 2)
plt.plot(eigval_hist)
plt.axhline(y=true_dominant, color='r', linestyle='--', label='True value')
plt.xlabel('Iteration')
plt.ylabel('Eigenvalue Estimate')
plt.title('Eigenvalue Convergence')
plt.legend()
plt.grid(True, alpha=0.3)

plt.tight_layout()
plt.show()

# Solution to Exercise 5
# Build network
n_buses = 200
branches = []

# Main radial feeder
for i in range(n_buses - 1):
    z = (0.01 + 0.03j) * np.random.uniform(0.8, 1.2)
    branches.append((i, i+1, 1/z))

# Add mesh connections (every 20 buses)
for i in range(0, n_buses-20, 20):
    for j in range(i+5, min(i+20, n_buses), 5):
        if np.random.rand() > 0.5:  # 50% chance
            z = (0.02 + 0.06j) * np.random.uniform(0.8, 1.2)
            branches.append((i, j, 1/z))

print(f"Network Configuration:")
print(f"Buses: {n_buses}")
print(f"Branches: {len(branches)}")

# Build Y-bus
Y_bus = sp.lil_matrix((n_buses, n_buses), dtype=complex)
for i, j, y in branches:
    Y_bus[i, j] -= y
    Y_bus[j, i] -= y
    Y_bus[i, i] += y
    Y_bus[j, j] += y

Y_bus = Y_bus.tocsr()
print(f"Y-bus: {Y_bus.nnz} non-zeros ({Y_bus.nnz/(n_buses**2)*100:.2f}% dense)")

# LU factorization analysis
lu = sp_linalg.splu(Y_bus.tocsc())
fill_in = (lu.L.nnz + lu.U.nnz - Y_bus.nnz) / Y_bus.nnz * 100
print(f"\nLU Factorization:")
print(f"Fill-in: {fill_in:.1f}%")

# Multiple load scenarios
n_scenarios = 10
load_scenarios = np.random.uniform(0.5, 1.5, (n_buses, n_scenarios))
load_scenarios[0, :] = 0  # Slack bus

# Solve with direct method
print(f"\nSolving {n_scenarios} load scenarios:")
start = time.time()
V_direct = np.zeros((n_buses, n_scenarios), dtype=complex)
for i in range(n_scenarios):
    I = load_scenarios[:, i] * np.exp(1j * np.random.uniform(-0.5, 0.5, n_buses))
    V_direct[:, i] = lu.solve(I)
time_direct = time.time() - start

# Solve with iterative method
start = time.time()
V_iterative = np.zeros((n_buses, n_scenarios), dtype=complex)
for i in range(n_scenarios):
    I = load_scenarios[:, i] * np.exp(1j * np.random.uniform(-0.5, 0.5, n_buses))
    V_iterative[:, i], _ = sp_linalg.gmres(Y_bus, I, tol=1e-8)
time_iterative = time.time() - start

print(f"Direct (LU): {time_direct*1000:.1f} ms")
print(f"Iterative (GMRES): {time_iterative*1000:.1f} ms")
print(f"Direct faster by: {time_iterative/time_direct:.1f}x")

# Verify accuracy
max_diff = np.max(np.abs(V_direct - V_iterative))
print(f"\nMax difference: {max_diff:.2e}")

# Contingency analysis
print(f"\nContingency Analysis:")
# Remove a critical line
critical_line = len(branches) // 2
i_remove, j_remove, y_remove = branches[critical_line]

# Create contingency Y-bus
Y_contingency = Y_bus.tolil()
Y_contingency[i_remove, j_remove] += y_remove
Y_contingency[j_remove, i_remove] += y_remove
Y_contingency[i_remove, i_remove] -= y_remove
Y_contingency[j_remove, j_remove] -= y_remove
Y_contingency = Y_contingency.tocsr()

# Check if system is still connected
n_components, labels = csgraph.connected_components(Y_contingency, directed=False)
print(f"Line {i_remove}-{j_remove} removed")
print(f"Connected components: {n_components}")

if n_components == 1:
    # Solve contingency case
    I_test = load_scenarios[:, 0] * np.exp(1j * np.random.uniform(-0.5, 0.5, n_buses))
    V_normal = sp_linalg.spsolve(Y_bus, I_test)
    V_contingency = sp_linalg.spsolve(Y_contingency, I_test)
    
    # Voltage deviation
    V_deviation = np.abs(V_contingency) - np.abs(V_normal)
    worst_bus = np.argmin(V_deviation)
    
    print(f"\nVoltage impact:")
    print(f"Worst affected bus: {worst_bus}")
    print(f"Voltage drop: {V_deviation[worst_bus]:.3f} p.u.")
    print(f"Average voltage drop: {np.mean(V_deviation):.3f} p.u.")
else:
    print("System islanded - contingency creates disconnected network")

# Performance summary
print(f"\nPerformance Summary:")
print(f"Sparse matrix operations enable analysis of {n_buses}-bus system")
print(f"Memory savings: ~{(1 - Y_bus.nnz/(n_buses**2))*100:.0f}%")
print(f"LU factorization enables fast multi-scenario analysis")